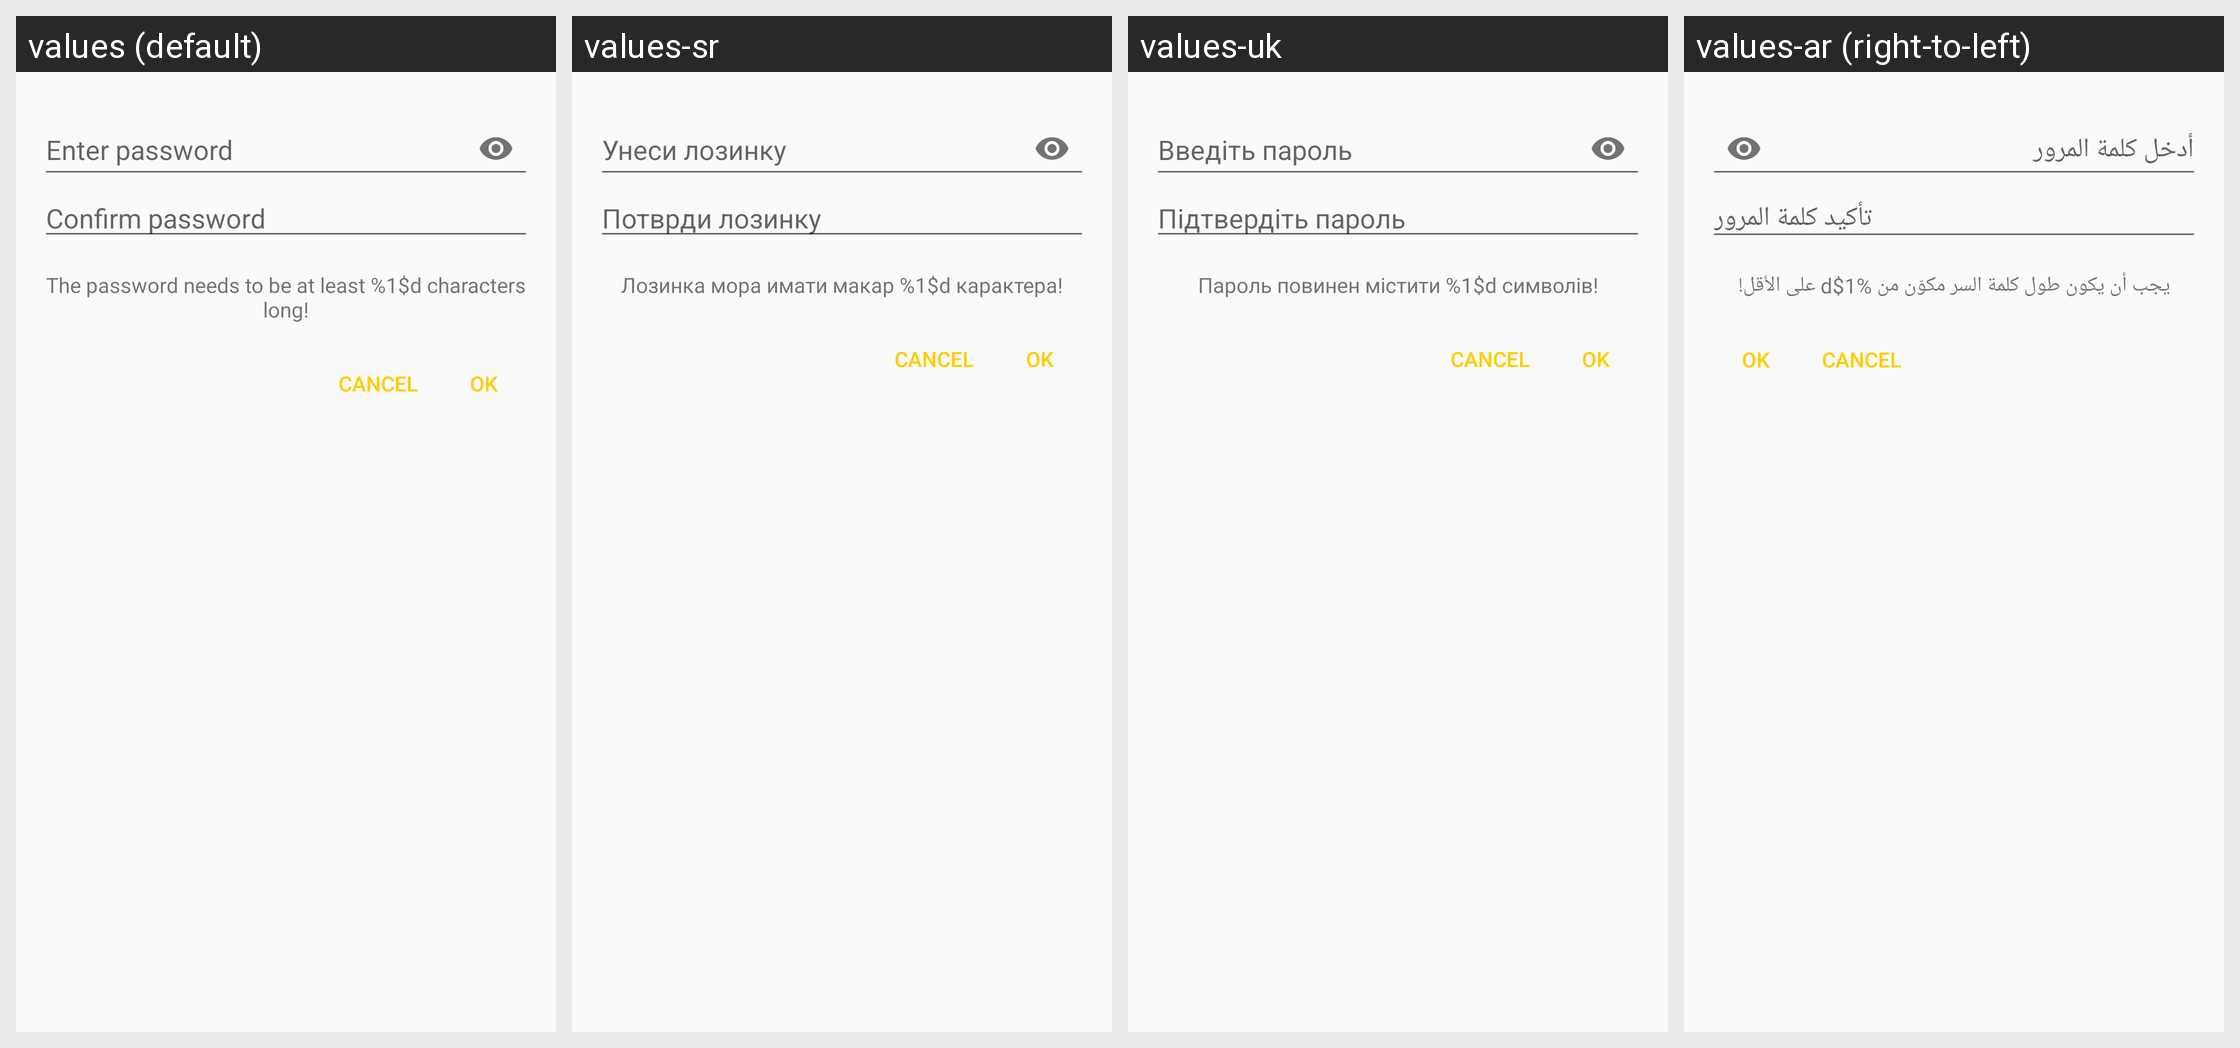

Locale-by-locale string values for the Android screen shown in this grid:
Android screen res/layout/dialog_password_entry.xml rendered under 4 locales, left to right: values (default), values-sr, values-uk, values-ar (right-to-left). Device: Nexus 5 (rendered at 1080×1920; each locale shown at half size, 540×960, under a caption strip naming it); theme AppTheme.
Other locales in the repository, not shown: values-ar-rSA, values-ast, values-bg, values-bg-rBG, values-ca, values-ca-rES, values-cs, values-cs-rCZ, values-de, values-de-rDE, values-el, values-el-rGR, values-es, values-es-rES, values-eu, values-fa, values-fa-rIR, values-fr, values-fr-rFR, values-gl, values-gl-rES, values-he, values-hi, values-hi-rIN, values-hu, values-hu-rHU, values-in, values-it, values-it-rIT, values-iw, values-ja, values-ja-rJP, values-ko-rKR, values-nb-rNO, values-nl, values-nl-rNL, values-no-rNO, values-pl, values-pl-rPL, values-pt-rBR, values-ru, values-ru-rRU, values-sk, values-sl, values-sl-rSI, values-sv, values-sv-rSE, values-tr, values-tr-rTR, values-uk-rUA, values-zh-rCN, values-zh-rTW.
Strings drawn on this screen, with the default value and each locale's value (text and hints the layout hard-codes, and strings that could not be matched under every locale, appear in the picture but are not listed):

dialog_label_enter_password
  values: Enter password
  values-sr: Унеси лозинку
  values-uk: Введіть пароль
  values-ar: أدخل كلمة المرور

dialog_label_confirm_password
  values: Confirm password
  values-sr: Потврди лозинку
  values-uk: Підтвердіть пароль
  values-ar: تأكيد كلمة المرور

settings_label_short_password
  values: The password needs to be at least %1$d characters long!
  values-sr: Лозинка мора имати макар %1$d карактера!
  values-uk: Пароль повинен містити %1$d символів!
  values-ar: يجب أن يكون طول كلمة السر مكوّن من %1$d على الأقل!
